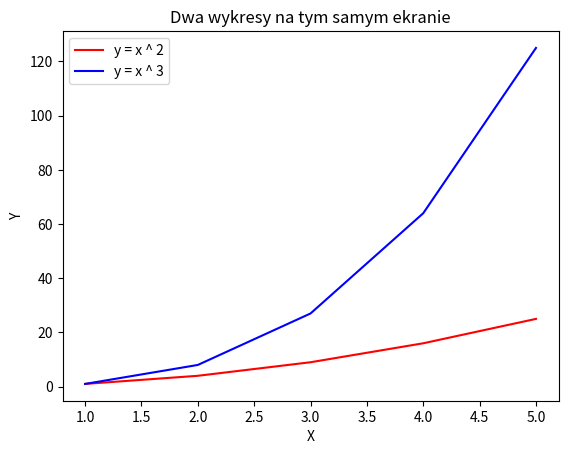

Reproduce this figure in Python.
import matplotlib.pyplot as plt

x = [1, 2, 3, 4, 5]
y1 = [1, 4, 9, 16, 25]
y2 = [1, 8, 27, 64, 125]

plt.plot(x, y1, color='red', label='y = x ^ 2')
plt.plot(x, y2, color='blue', label='y = x ^ 3')

plt.xlabel('X')
plt.ylabel('Y')
plt.title("Dwa wykresy na tym samym ekranie")
plt.legend()

plt.show()
